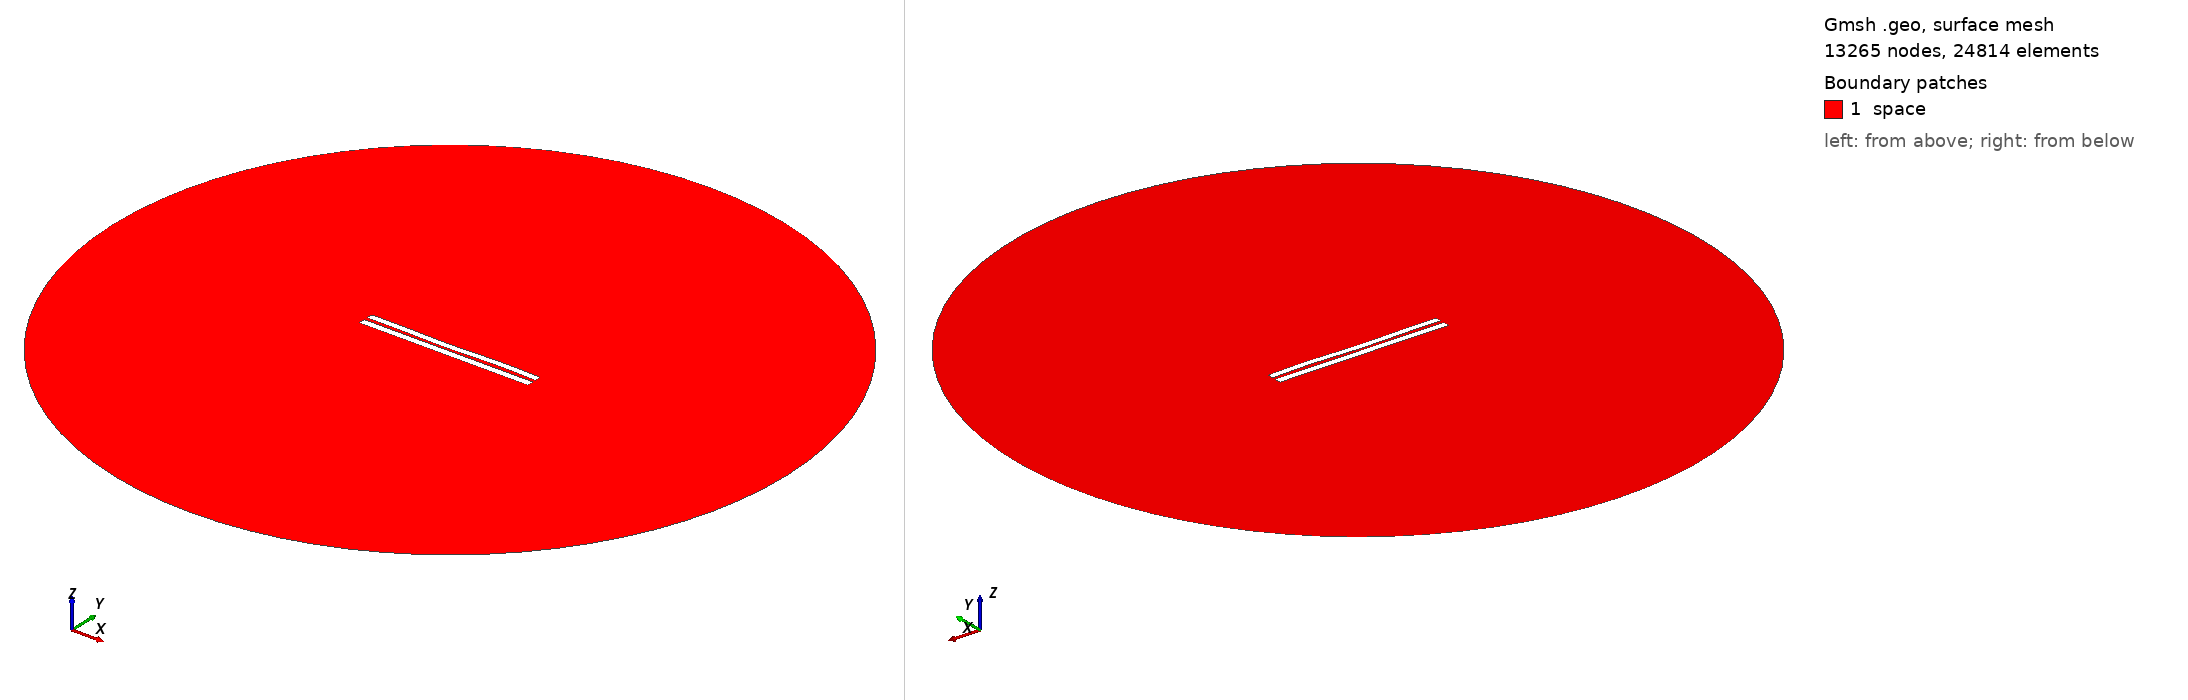

Gmsh geometry script, surface-meshed: 13265 nodes, 24814 surface elements. Boundary patches (legend numbers): 1 space. Left view from above one corner, right view from below the opposite corner. Legend entries are the model's physical surfaces. The drawing asked Gmsh for element sizes between 1% and 20% of the model's largest extent; the script's own settings can give other sizes.

=== 4630.geo (drawn) ===
//---------------------------------------
// Geometry kernel
//---------------------------------------

SetFactory("OpenCASCADE");



//---------------------------------------
// Parameters of the geometry
//---------------------------------------

// Overetch of the upper plate
overetch = 0.125;

// Distance between the plates
distance = 2.0;

// Discretization over the x axis (for the deformation)
nx = 50; 

// Length of the plate
L = 100 - overetch; 

// Number of modes
n = 4; 

// 1st mode coefficient
coeff(1) = 0.0;
beta(1) = 0.596864 * 3.1415926535 / L;

// 2nd mode coefficient
coeff(2) = -0.15;
beta(2) = 1.49418 * 3.1415926535 / L;

// 3rd mode coefficient
coeff(3) = -0.15;
beta(3) = 2.50025 * 3.1415926535 / L;

// 4th mode coefficient
coeff(4) = 0.15;
beta(4) = 3.49999 * 3.1415926535 / L;



//---------------------------------------
// Upper plate (deformed rectangle)
//---------------------------------------

// Coordiantes of the upper plate
xmin = -50;
xmax = 50 - overetch;

// Height of the upper plate
yheight = 4 - 2 * overetch;

// Indexes of the points
UpperID[] = {};
LowerID[] = {};
LeftID[] = {};
RightID[] = {};

// Point index
p = 1;

// Horizontal edges
For i In {1:nx}
    x = xmin + (i-1)*(xmax - xmin)/(nx-1);

    y_bottom = distance / 2 + overetch;
    For j In {1:n}
        C = (Cosh(beta(j)*L) + Cos(beta(j)*L)) / (Sinh(beta(j)*L) + Sin(beta(j)*L));
        y_bottom  = y_bottom + coeff(j) * (Cosh(beta(j)*(x+50)) - Cos(beta(j)*(x+50)) - C * (Sinh(beta(j)*(x+50)) - Sin(beta(j)*(x+50))));
    EndFor

    y_top = y_bottom + yheight;

    Point(p) = {x, y_top, 0, 1.0};
    UpperID[i] = p;
    p = p + 1;

    Point(p) = {x, y_bottom, 0, 1.0};
    LowerID[i] = p;
    p = p + 1;
EndFor

// Create point lists
UpperPts[] = {}; LowerPts[] = {};
For i In {1:nx}
  UpperPts[] += {UpperID[i]};
  LowerPts[] += {LowerID[i]};
EndFor

// Build splines
Spline(1) = {UpperPts[]};
Spline(2) = {LowerPts[]};
Line(3) = {LowerPts[nx-1], UpperPts[nx-1]};
Line(4) = {LowerPts[0], UpperPts[0]};

// Build the plane surface
Curve Loop(1) = {2, 3, -1, -4};
Plane Surface(1) = {1};



//---------------------------------------
// Lower plate (rectangle)
//---------------------------------------

// Vertices
Point(1001) = {-50, -1, 0, 1.0};
Point(1002) = { 50, -1, 0, 1.0};
Point(1003) = { 50,  -5, 0, 1.0};
Point(1004) = {-50,  -5, 0, 1.0};

// Edges
Line(5) = {1001, 1002};
Line(6) = {1002, 1003};
Line(7) = {1003, 1004};
Line(8) = {1004, 1001};

// Plane surface
Line Loop(2) = {5, 6, 7, 8};
Plane Surface(2) = {2}; 



//---------------------------------------
// Outer (fictious) boundary
//---------------------------------------

// Points
Point(1005) = {0, 0, 0};       // Center
Point(1006) = {200, 0, 0};     // Start point
Point(1007) = {0, 200, 0};     // 90 degrees
Point(1008) = {-200, 0, 0};    // 180 degrees
Point(1009) = {0, -200, 0};    // 270 degrees

// Circle arcs (each needs start, center, end)
Circle(9) = {1006, 1005, 1007};
Circle(10) = {1007, 1005, 1008};
Circle(11) = {1008, 1005, 1009};
Circle(12) = {1009, 1005, 1006};

// Plane surface for the entire domain
Curve Loop(3) = {9, 10, 11, 12};
Surface(3) = {3};

// Subtract the plates from the whole domain to obtain the actual domain where we want to solve the equations
BooleanDifference{ Surface{3}; Delete; }{ Surface{1}; Surface{2}; Delete; }




//---------------------------------------
// Transfinite Lines/Curves
//---------------------------------------

// Set the number of points on the boundaries
r = 7;

// Plates
Transfinite Curve {1, 2} = 50*r Using Progression 1;
Transfinite Curve {3, 4} = 2*r Using Progression 1;
Transfinite Line {5, 7} = 50*r Using Progression 1;
Transfinite Line {6, 8} = 2*r Using Progression 1;

// Outer boundary
Transfinite Line {9, 10, 11, 12} = 20 Using Progression 1;



//---------------------------------------
// Physical groups
//---------------------------------------                

// Physical curves (boundaries)
Physical Line("force_segment", 10) = {2};
Physical Line("upper_plate", 11) = {1, 3, 4};
Physical Line("lower_plate", 12) = {5, 6, 7, 8};
Physical Line("boundary", 20) = {9, 10, 11, 12};

// Physical Surfaces
Physical Surface("space", 30) = {3};



//---------------------------------------
// 6. Generate the Mesh
//---------------------------------------

// 2D mesh generation
Mesh 2;
